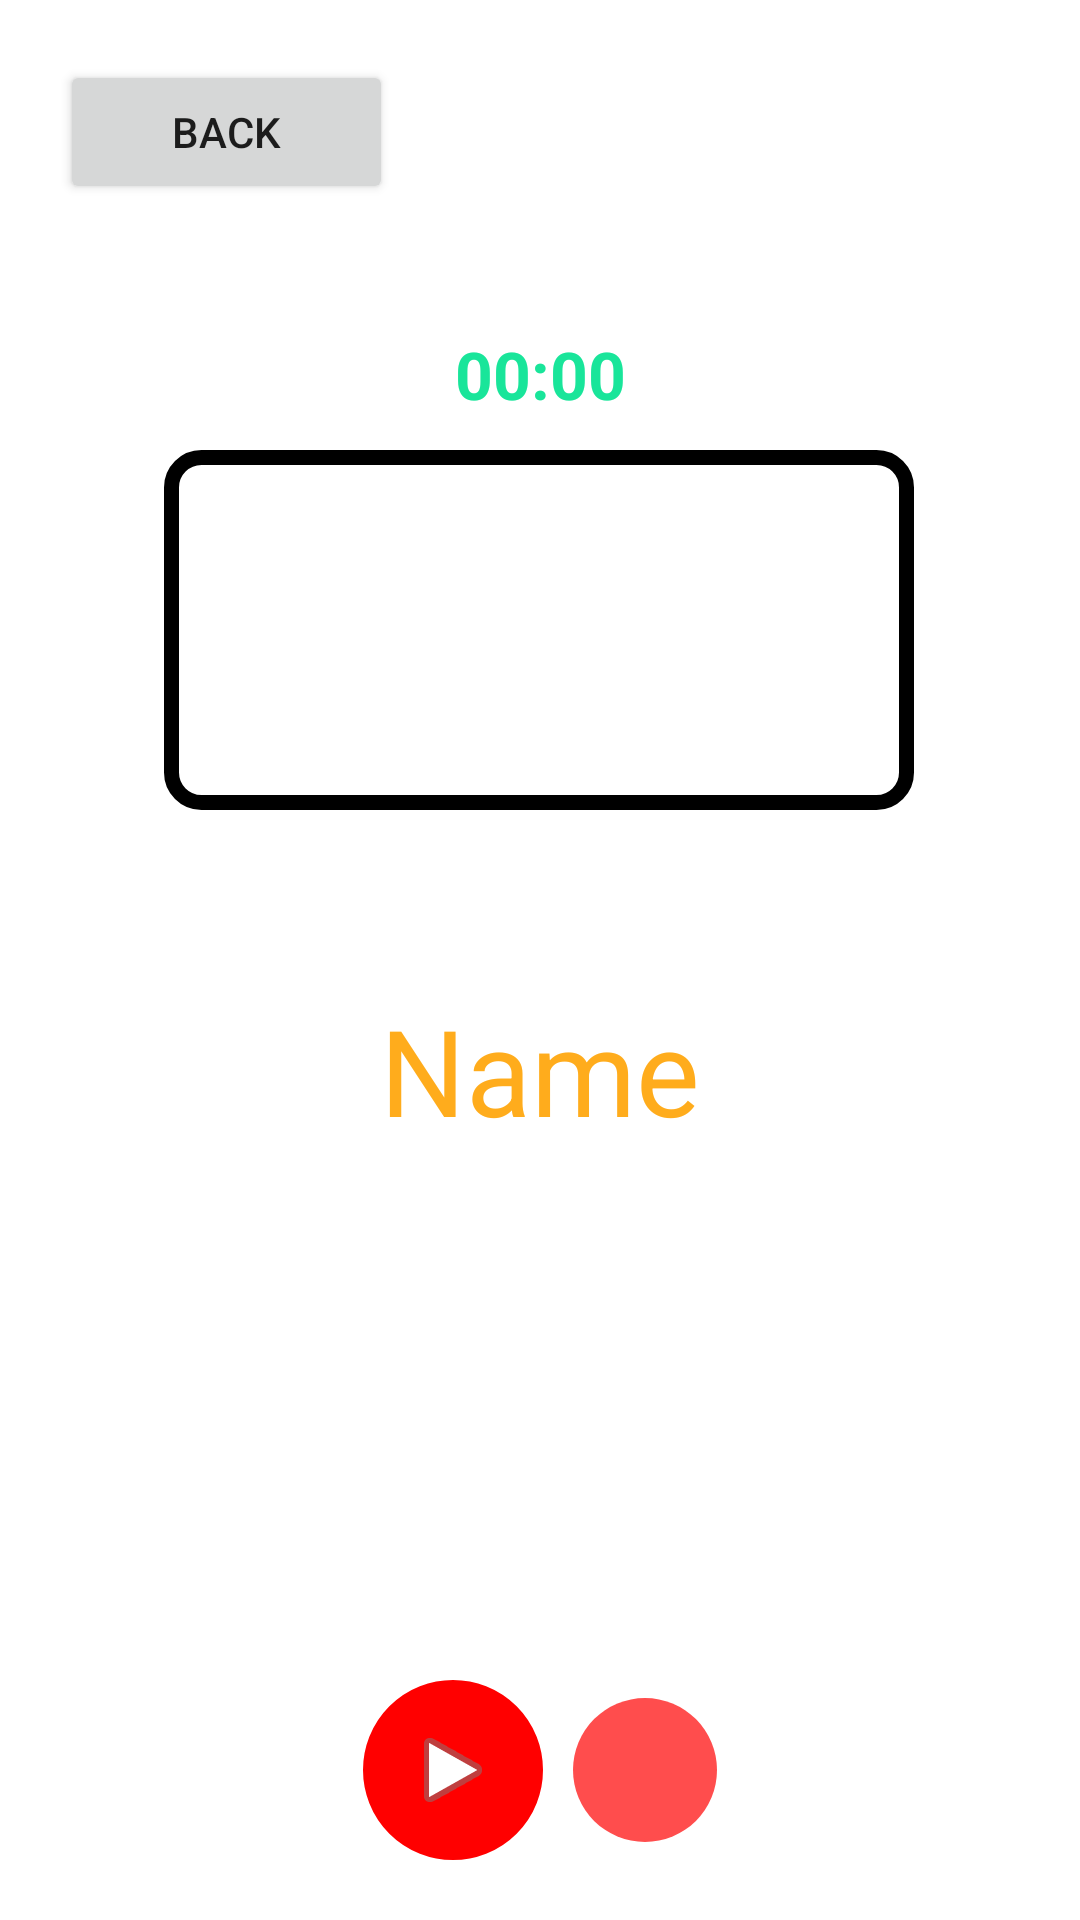

Write the Android layout XML for this screen, with the resource values it uses.
<!-- AndroidManifest.xml: application theme Theme.TaskTimerAppGroup4 -->
<!-- res/layout/activity_time.xml -->
<?xml version="1.0" encoding="utf-8"?>
<androidx.constraintlayout.widget.ConstraintLayout xmlns:android="http://schemas.android.com/apk/res/android"
    xmlns:app="http://schemas.android.com/apk/res-auto"
    xmlns:tools="http://schemas.android.com/tools"
    android:layout_width="match_parent"
    android:layout_height="match_parent"
    tools:context=".Activity.TimeActivity">

    <TextView
        android:id="@+id/tvTimeBigTotal"
        android:layout_width="120dp"
        android:layout_height="30dp"
        android:layout_marginBottom="10dp"
        android:text="00:00"
        android:textAlignment="center"
        android:textColor="@color/light_green"
        android:textSize="22dp"
        android:textStyle="bold"
        app:layout_constraintBottom_toTopOf="@+id/chronometer"
        app:layout_constraintEnd_toEndOf="parent"
        app:layout_constraintStart_toStartOf="parent" />


    <Chronometer
        android:id="@+id/chronometer"
        android:layout_width="250dp"
        android:layout_height="120dp"
        android:layout_marginTop="150dp"
        android:background="@drawable/custom_time_bg"
        android:text="00:00"
        android:textAlignment="center"
        android:textColor="@color/white"
        android:textSize="70dp"
        android:textStyle="bold"
        app:layout_constraintEnd_toEndOf="parent"
        app:layout_constraintHorizontal_bias="0.496"
        app:layout_constraintStart_toStartOf="parent"
        app:layout_constraintTop_toBottomOf="@+id/tvTimeBigTotal"
        app:layout_constraintTop_toTopOf="parent" />

    <TextView
        android:id="@+id/tvNameBig"
        android:layout_width="wrap_content"
        android:layout_height="wrap_content"
        android:layout_marginTop="60dp"
        android:text="Name"
        android:textColor="@color/orange"
        android:textSize="40dp"
        app:layout_constraintEnd_toEndOf="parent"
        app:layout_constraintStart_toStartOf="parent"
        app:layout_constraintTop_toBottomOf="@+id/chronometer" />

    <LinearLayout
        android:layout_width="wrap_content"
        android:layout_height="wrap_content"
        android:layout_marginBottom="20dp"
        android:orientation="horizontal"
        app:layout_constraintBottom_toBottomOf="parent"
        app:layout_constraintEnd_toEndOf="parent"
        app:layout_constraintStart_toStartOf="parent">

        <ImageButton
            android:id="@+id/btnPlayPause"
            android:layout_width="60dp"
            android:layout_height="60dp"
            android:layout_weight="1"
            android:background="@drawable/custom_round_button"
            app:srcCompat="@android:drawable/ic_media_play"
            tools:ignore="SpeakableTextPresentCheck" />

        <ImageButton
            android:id="@+id/btnRefresh"
            android:layout_width="48dp"
            android:layout_height="48dp"
            android:layout_gravity="center"
            android:layout_marginLeft="10dp"
            android:layout_weight="1"
            android:background="@drawable/custom_refresh_bg"
            app:srcCompat="@drawable/ic_baseline_refresh_24"
            tools:ignore="SpeakableTextPresentCheck" />
    </LinearLayout>

    <Button
        android:id="@+id/backToMainButton"
        android:layout_width="111dp"
        android:layout_height="48dp"
        android:layout_marginStart="20dp"
        android:layout_marginTop="20dp"
        android:text="back"
        app:layout_constraintStart_toStartOf="parent"
        app:layout_constraintTop_toTopOf="parent" />

</androidx.constraintlayout.widget.ConstraintLayout>
<!-- resources referenced by this layout -->
<resources>
  <color name="light_green">#19e59a</color>
  <color name="orange">#FFAC1C</color>
  <color name="white">#FFFFFFFF</color>
  <!-- drawable custom_refresh_bg (drawable) -->
  <?xml version="1.0" encoding="utf-8"?>
  <shape xmlns:android="http://schemas.android.com/apk/res/android"
      android:shape="oval">
  
      <solid android:color="@color/light_red"></solid>
  
  </shape>
  <!-- drawable custom_round_button (drawable) -->
  <?xml version="1.0" encoding="utf-8"?>
  <shape
      xmlns:android="http://schemas.android.com/apk/res/android"
      android:shape="oval">
  
      <stroke android:color="@color/red"
              android:width="5dp"/>
  
      <solid
          android:color="@color/red"/>
  
  </shape>
  <!-- drawable custom_time_bg (drawable) -->
  <?xml version="1.0" encoding="utf-8"?>
  <shape xmlns:android="http://schemas.android.com/apk/res/android"
      android:shape="rectangle">
      <corners
          android:radius="10dp" />
      <solid android:color="@color/white"></solid>
      <stroke
          android:width="5dp"
          android:color="@color/themed_grey" />
  </shape>
  <style name="Theme.TaskTimerAppGroup4" parent="Theme.MaterialComponents.DayNight.NoActionBar">
          
          <item name="colorPrimary">@color/purple_500</item>
          <item name="colorPrimaryVariant">@color/purple_700</item>
          <item name="colorOnPrimary">@color/white</item>
          
          <item name="colorSecondary">@color/teal_200</item>
          <item name="colorSecondaryVariant">@color/teal_700</item>
          <item name="colorOnSecondary">@color/black</item>
          
          <item name="android:statusBarColor" tools:targetApi="l">?attr/colorPrimaryVariant</item>
          
      </style>
  <color name="light_red">#ff4d4d</color>
  <color name="red">#ffff0000</color>
  <color name="purple_500">#FF6200EE</color>
  <color name="purple_700">#FF3700B3</color>
  <color name="teal_200">#FF03DAC5</color>
  <color name="teal_700">#FF018786</color>
  <color name="black">#FF000000</color>
</resources>
